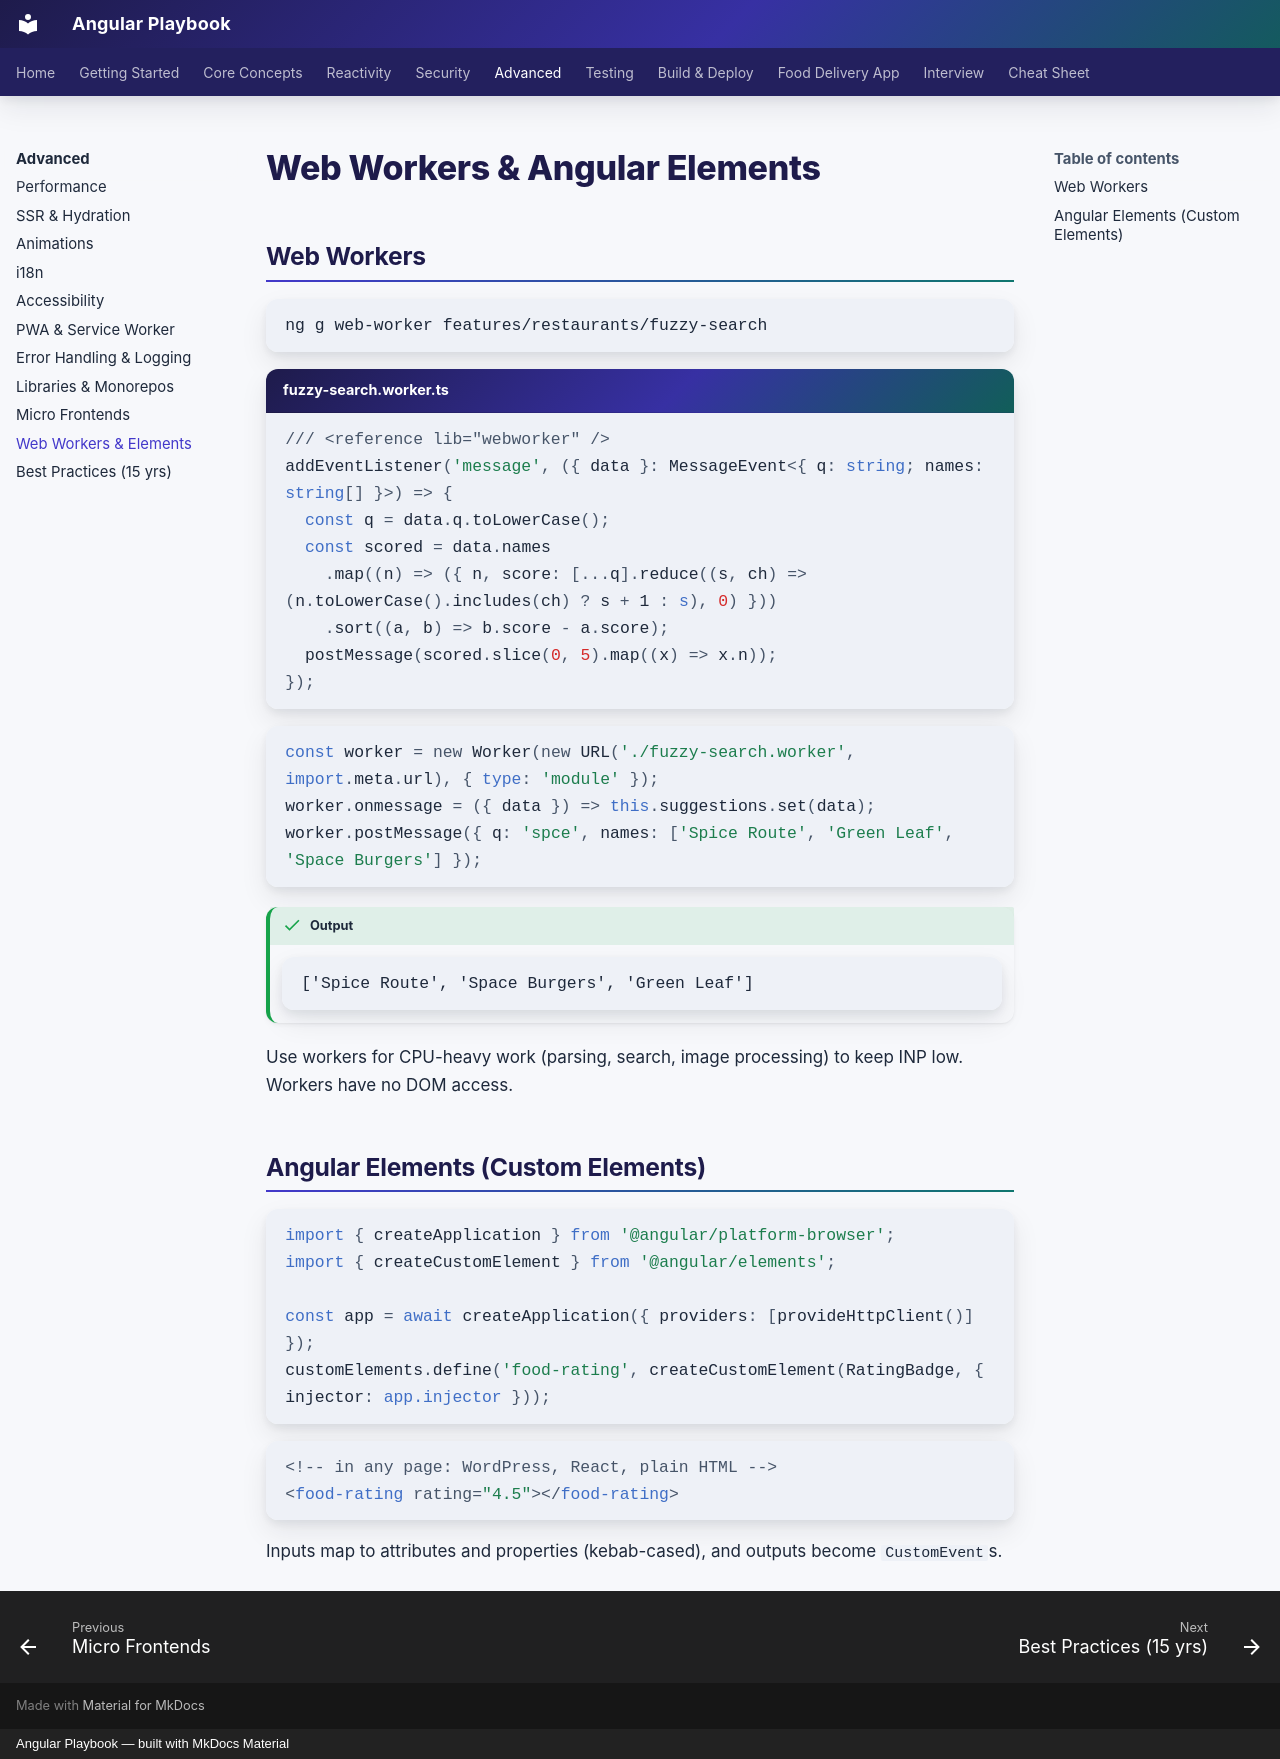

repository: khiruashish/angular-playbook · page: advanced/web-workers-elements/index.html · generator: mkdocs · copyright: Angular Playbook — built with MkDocs Material

# Web Workers & Angular Elements

## Web Workers

```bash
ng g web-worker features/restaurants/fuzzy-search
```

```typescript title="fuzzy-search.worker.ts"
/// <reference lib="webworker" />
addEventListener('message', ({ data }: MessageEvent<{ q: string; names: string[] }>) => {
  const q = data.q.toLowerCase();
  const scored = data.names
    .map((n) => ({ n, score: [...q].reduce((s, ch) => (n.toLowerCase().includes(ch) ? s + 1 : s), 0) }))
    .sort((a, b) => b.score - a.score);
  postMessage(scored.slice(0, 5).map((x) => x.n));
});
```

```typescript
const worker = new Worker(new URL('./fuzzy-search.worker', import.meta.url), { type: 'module' });
worker.onmessage = ({ data }) => this.suggestions.set(data);
worker.postMessage({ q: 'spce', names: ['Spice Route', 'Green Leaf', 'Space Burgers'] });
```

!!! output "Output"
    ```text
    ['Spice Route', 'Space Burgers', 'Green Leaf']
    ```

Use workers for CPU-heavy work (parsing, search, image processing) to keep INP low. Workers have no DOM access.

## Angular Elements (Custom Elements)

```typescript
import { createApplication } from '@angular/platform-browser';
import { createCustomElement } from '@angular/elements';

const app = await createApplication({ providers: [provideHttpClient()] });
customElements.define('food-rating', createCustomElement(RatingBadge, { injector: app.injector }));
```

```html
<!-- in any page: WordPress, React, plain HTML -->
<food-rating rating="4.5"></food-rating>
```

Inputs map to attributes and properties (kebab-cased), and outputs become `CustomEvent`s.
